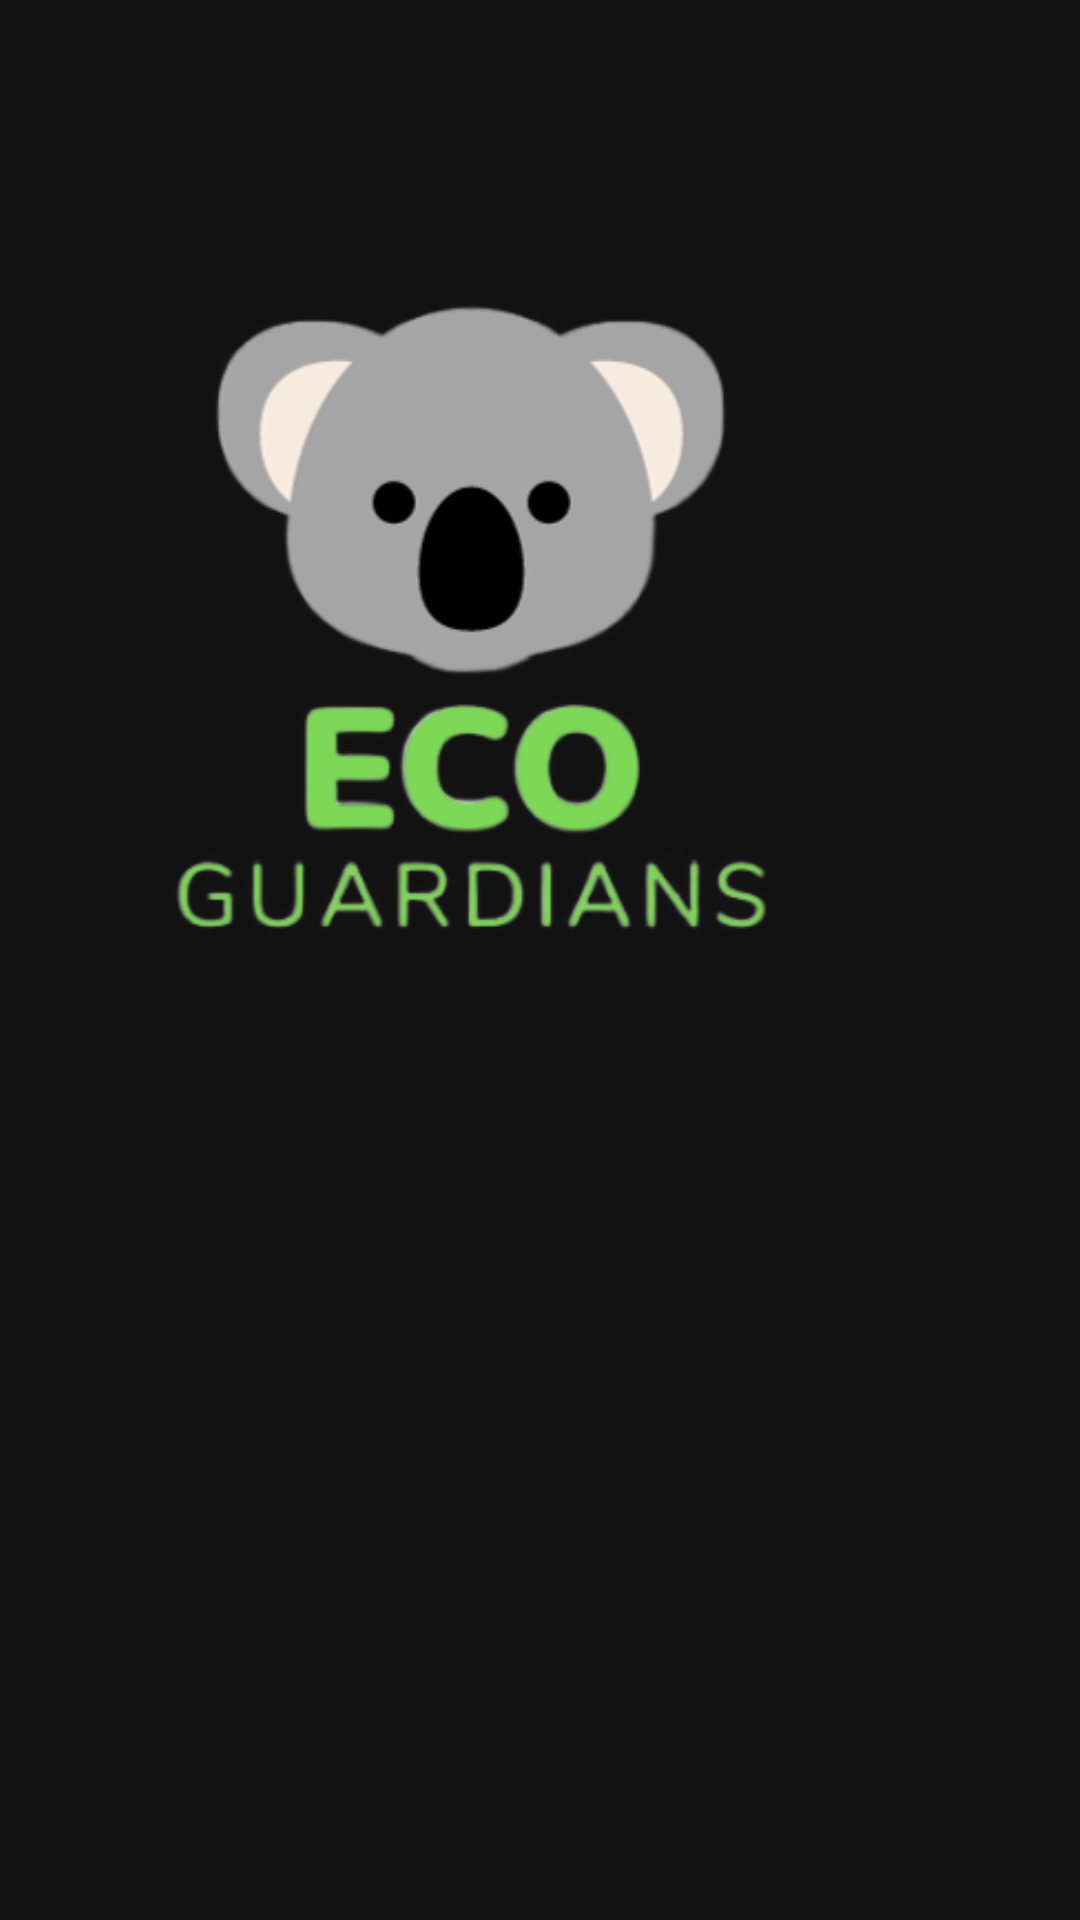

The Android layout XML behind this screen, and the referenced resources:
<!-- AndroidManifest.xml: application theme Theme.EcoGuardians -->
<!-- res/layout/fragment_first.xml -->
<?xml version="1.0" encoding="utf-8"?>
<androidx.appcompat.widget.LinearLayoutCompat xmlns:android="http://schemas.android.com/apk/res/android"
    xmlns:app="http://schemas.android.com/apk/res-auto"
    xmlns:tools="http://schemas.android.com/tools"
    android:layout_width="match_parent"
    android:layout_height="match_parent"
    android:contentDescription="@string/main_menu"
    tools:context=".FirstFragment">

    <androidx.constraintlayout.widget.ConstraintLayout
        android:layout_width="match_parent"
        android:layout_height="match_parent"
        android:padding="16dp"
        app:layout_constraintBottom_toBottomOf="parent"
        app:layout_constraintEnd_toEndOf="parent"
        app:layout_constraintHorizontal_bias="0.5"
        app:layout_constraintStart_toStartOf="parent"
        app:layout_constraintTop_toTopOf="parent"
        app:layout_constraintVertical_bias="0.5">

        <ImageView
            android:id="@+id/imageView2"
            android:layout_width="378dp"
            android:layout_height="369dp"
            android:layout_marginTop="16dp"
            android:layout_marginBottom="84dp"
            android:contentDescription="@string/app_logo"
            android:src="@drawable/eco__1_"
            app:layout_constraintBottom_toBottomOf="parent"
            app:layout_constraintEnd_toEndOf="parent"
            app:layout_constraintHorizontal_bias="0.968"
            app:layout_constraintStart_toStartOf="parent"
            app:layout_constraintTop_toTopOf="parent"
            app:layout_constraintVertical_bias="0.0" />

    </androidx.constraintlayout.widget.ConstraintLayout>


</androidx.appcompat.widget.LinearLayoutCompat>
<!-- resources referenced by this layout -->
<resources>
  <!-- drawable eco__1_: png bitmap (drawable, 48049 bytes) -->
  <string name="app_logo">App Logo</string>
  <string name="main_menu">Main menu</string>
  <style name="Theme.EcoGuardians" parent="Base.Theme.EcoGuardians" />
  <style name="Base.Theme.EcoGuardians" parent="Theme.MaterialComponents.Light">
          <item name="windowActionBar">false</item>
          <item name="windowNoTitle">true</item>
  
      </style>
</resources>
